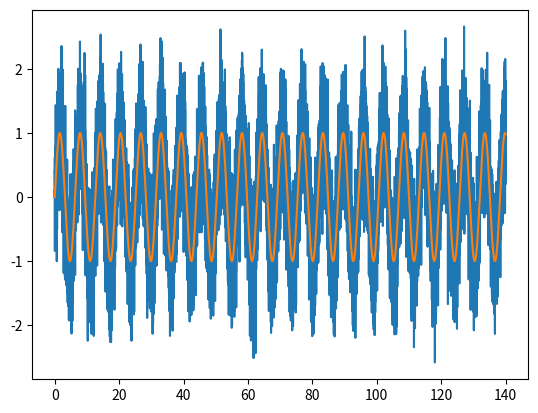

Source code (Python): (Note: this script raises an exception after producing the figure.)

import numpy as np
from numpy.linalg import inv
import matplotlib.pyplot as plt


#Ground Truth
np.random.seed(1)
t = np.arange(0.0, 140.00, 0.01)

xt=2*t
#yt=3*t
yt=np.sin(t)

vx=[2]*14000
vx=np.asarray(vx)
#vy=[3]*14000
#vy=np.asarray(vy)
vy=np.cos(t)

#What the sensor readings will be from encoders
xtnoisy=xt+np.random.normal(0, 0.5, xt.shape)
ytnoisy=yt+np.random.normal(0, 0.5, yt.shape)


prv_time = 0

#Initialzing x with first sensor readings
x = np.array([
        [xtnoisy[0]],
        [ytnoisy[0]],
        [0],
        [0]
        ])

"""
A. Predict:
a. X = A * X
b. P = A * P * AT + Q
B. Update
a. Y = Z — H * X
b. K = ( P * HT ) / ( ( H * P * HT ) + R )
c. X = X + K * Y
d. P = ( I — K * H ) * P
"""


#Initialize matrices P and A

#equation variances
#Doesn't really matter the kalman filter will figure it out
P = np.array([
        [1, 0, 0, 0],
        [0, 1, 0, 0],
        [0, 0, 1000, 0],
        [0, 0, 0, 1000]
        ])
#equation creator
"""
Px(t+1) = Px + delta_t * vx
Py(t+1) = Py + delta_t * vy
Vx(t+1) = Vx
Vy(t+1) = Vy
"""
A = np.array([
        [1.0, 0, 1.0, 0],
        [0, 1.0, 0, 1.0],
        [0, 0, 1.0, 0],
        [0, 0, 0, 1.0]
        ])
#shaper
H = np.array([
        [1.0, 0, 0, 0],
        [0, 1.0, 0, 0]
        ])
#Identity
I = np.identity(4)
#Where sensor readings will be stored
z_encoder = np.zeros([2, 1])
#sensor variances
R = np.array([
        [0.25, 0],
        [0, 0.25]
        ])
#A guess on how random our acceleration will be
noise_ax = 5
noise_ay = 5
Q = np.zeros([4, 4])

"""
A. Predict:
a. X = A * X
b. P = A * P * AT + Q
B. Update
a. Y = Z — H * X
b. K = ( P * HT ) / ( ( H * P * HT ) + R )
c. X = X + K * Y
d. P = ( I — K * H ) * P
"""

def predict():
    # Predict Step
    global x, P, Q
    #predicted sensor values
    #X = A * X
    x = np.matmul(A, x)

    At = np.transpose(A)

    #predicted value variances
    #P = A * P * AT + Q
    P = np.add(np.matmul(A, np.matmul(P, At)), Q)
    #P = np.matmul(A, np.matmul(P, At))

def update(z):
    global x, P
    #Difference between predicted and measured sensor readings
    #Y = Z — H * X
    Y = np.subtract(z_encoder, np.matmul(H, x))

    Ht = np.transpose(H)

    #Kalman gain
    #( P * HT ) / ( ( H * P * HT ) + R )
    S = np.add(np.matmul(H, np.matmul(P, Ht)), R)
    K = np.matmul(P, Ht)
    Si = inv(S)
    K = np.matmul(K, Si)

    #final predicted values
    #X = X + K * Y
    x = np.add(x, np.matmul(K, Y))

    #final variances
    #P = ( I — K * H ) * P
    P = np.matmul(np.subtract(I ,np.matmul(K, H)), P)

#Main loop

xList=[]
xList.append(xt[0])
yList=[]
yList.append(yt[0])
vxList=[]
vxList.append(vx[0])
vyList=[]
vyList.append(vy[0])

sensorList=[]
groundList=[]
tList=[]
for i in range (1,14000):
    z_encoder[0][0]=xtnoisy[i]
    z_encoder[1][0]=ytnoisy[i]

    #Calculate Timestamp and its power variables
    cur_time = i/100
    tList.append(cur_time)
    dt = cur_time - prv_time
    prv_time = cur_time
    dt_2 = dt * dt
    dt_3 = dt_2 * dt
    dt_4 = dt_3 * dt
    #Updating matrix A with dt value
    A[0][2] = dt
    A[1][3] = dt
    #Updating Q matrix
    Q[0][0] = dt_4/4*noise_ax
    Q[0][2] = dt_3/2*noise_ax
    Q[1][1] = dt_4/4*noise_ay
    Q[1][3] = dt_3/2*noise_ay
    Q[2][0] = dt_3/2*noise_ax
    Q[2][2] = dt_2*noise_ax
    Q[3][1] = dt_3/2*noise_ay
    Q[3][3] = dt_2*noise_ay
    #Updating sensor readings

    #Collecting ground truths
    #Call Kalman Filter Predict and Update functions.
    predict()
    update(z_encoder)
    sensorList.append(z_encoder[0][0])
    xList.append(x[0])
    yList.append(x[1])
    vxList.append(x[2])
    vyList.append(x[3])

"""
plt.plot(t,xtnoisy)
plt.plot(t,xList)
plt.plot(t,xt)
"""


plt.plot(t,ytnoisy)
plt.plot(t,yt)
plt.plot(t,yList)


"""
plt.plot(t,vx)
plt.plot(t,vxList)
"""

"""
plt.plot(t,vy)
plt.plot(t,vyList)
"""

plt.show()
